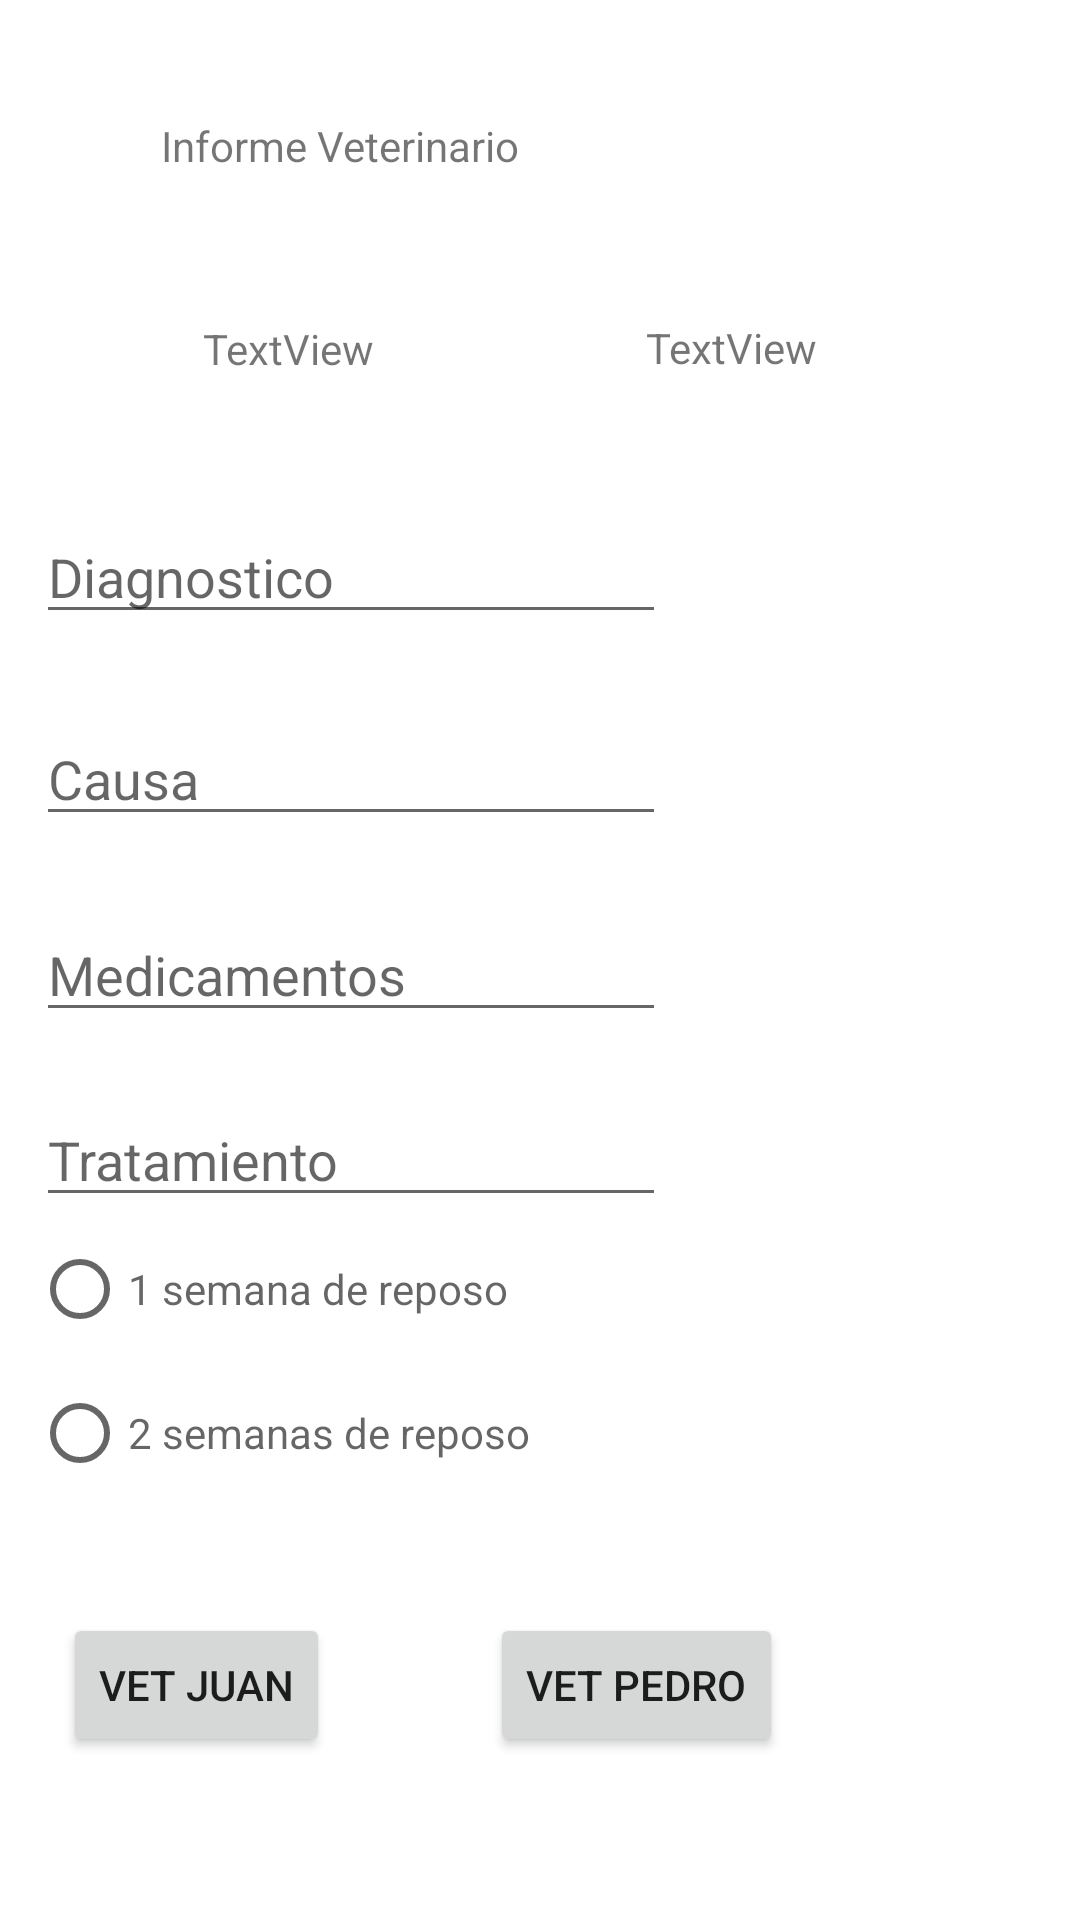

This screen was rendered from an Android layout file. Write that file and the resources it references.
<!-- AndroidManifest.xml: application theme Theme.Tp2JuanIgnacioDominguez -->
<!-- res/layout/activity_veterinaria.xml -->
<?xml version="1.0" encoding="utf-8"?>
<androidx.constraintlayout.widget.ConstraintLayout xmlns:android="http://schemas.android.com/apk/res/android"
    xmlns:app="http://schemas.android.com/apk/res-auto"
    xmlns:tools="http://schemas.android.com/tools"
    android:layout_width="match_parent"
    android:layout_height="match_parent"
    tools:context=".Veterinaria">

    <TextView
        android:id="@+id/titulo2"
        android:layout_width="252dp"
        android:layout_height="40dp"
        android:text="@string/titulo2"
        app:layout_constraintBottom_toBottomOf="parent"
        app:layout_constraintEnd_toEndOf="parent"
        app:layout_constraintHorizontal_bias="0.496"
        app:layout_constraintStart_toStartOf="parent"
        app:layout_constraintTop_toTopOf="parent"
        app:layout_constraintVertical_bias="0.065" />

    <TextView
        android:id="@+id/tvNombre"
        android:layout_width="wrap_content"
        android:layout_height="wrap_content"
        android:text="TextView"
        app:layout_constraintBottom_toBottomOf="parent"
        app:layout_constraintEnd_toEndOf="parent"
        app:layout_constraintHorizontal_bias="0.223"
        app:layout_constraintStart_toStartOf="parent"
        app:layout_constraintTop_toTopOf="parent"
        app:layout_constraintVertical_bias="0.172" />

    <TextView
        android:id="@+id/tvTipo"
        android:layout_width="wrap_content"
        android:layout_height="wrap_content"
        android:text="TextView"
        app:layout_constraintBottom_toBottomOf="parent"
        app:layout_constraintEnd_toEndOf="parent"
        app:layout_constraintHorizontal_bias="0.711"
        app:layout_constraintStart_toStartOf="parent"
        app:layout_constraintTop_toTopOf="parent"
        app:layout_constraintVertical_bias="0.171" />

    <EditText
        android:id="@+id/eDiagnostico"
        android:layout_width="wrap_content"
        android:layout_height="wrap_content"
        android:ems="10"
        android:hint="@string/diagnostico"
        android:inputType="textPersonName"
        app:layout_constraintBottom_toBottomOf="parent"
        app:layout_constraintEnd_toEndOf="parent"
        app:layout_constraintHorizontal_bias="0.079"
        app:layout_constraintStart_toStartOf="parent"
        app:layout_constraintTop_toTopOf="parent"
        app:layout_constraintVertical_bias="0.284" />

    <EditText
        android:id="@+id/eCausa"
        android:layout_width="wrap_content"
        android:layout_height="wrap_content"
        android:ems="10"
        android:hint="@string/causa2"
        android:inputType="textPersonName"
        app:layout_constraintBottom_toBottomOf="parent"
        app:layout_constraintEnd_toEndOf="parent"
        app:layout_constraintHorizontal_bias="0.079"
        app:layout_constraintStart_toStartOf="parent"
        app:layout_constraintTop_toBottomOf="@+id/eDiagnostico"
        app:layout_constraintVertical_bias="0.067" />

    <EditText
        android:id="@+id/eMedicamento"
        android:layout_width="wrap_content"
        android:layout_height="wrap_content"
        android:ems="10"
        android:hint="@string/medicamentos"
        android:inputType="textPersonName"
        app:layout_constraintBottom_toBottomOf="parent"
        app:layout_constraintEnd_toEndOf="parent"
        app:layout_constraintHorizontal_bias="0.079"
        app:layout_constraintStart_toStartOf="parent"
        app:layout_constraintTop_toBottomOf="@+id/eCausa"
        app:layout_constraintVertical_bias="0.075" />

    <EditText
        android:id="@+id/eTratamiento"
        android:layout_width="wrap_content"
        android:layout_height="wrap_content"
        android:ems="10"
        android:hint="@string/tratamiento"
        android:inputType="textPersonName"
        app:layout_constraintBottom_toBottomOf="parent"
        app:layout_constraintEnd_toEndOf="parent"
        app:layout_constraintHorizontal_bias="0.079"
        app:layout_constraintStart_toStartOf="parent"
        app:layout_constraintTop_toBottomOf="@+id/eMedicamento"
        app:layout_constraintVertical_bias="0.08" />

    <RadioGroup
        android:id="@+id/radioGroup2"
        android:layout_width="267dp"
        android:layout_height="102dp"
        app:layout_constraintBottom_toBottomOf="parent"
        app:layout_constraintEnd_toEndOf="parent"
        app:layout_constraintHorizontal_bias="0.115"
        app:layout_constraintStart_toStartOf="parent"
        app:layout_constraintTop_toBottomOf="@+id/eTratamiento"
        app:layout_constraintVertical_bias="0.0">

        <RadioButton
            android:id="@+id/rbReposo1"
            android:layout_width="match_parent"
            android:layout_height="wrap_content"
            android:hint="@string/rbReposo" />

        <RadioButton
            android:id="@+id/rbReposo2"
            android:layout_width="match_parent"
            android:layout_height="wrap_content"
            android:hint="@string/rbReposo2" />
    </RadioGroup>

    <Button
        android:id="@+id/btnVet1"
        android:layout_width="wrap_content"
        android:layout_height="wrap_content"
        android:text="@string/VetJuan"
        app:layout_constraintBottom_toBottomOf="parent"
        app:layout_constraintEnd_toEndOf="parent"
        app:layout_constraintHorizontal_bias="0.078"
        app:layout_constraintStart_toStartOf="parent"
        app:layout_constraintTop_toBottomOf="@+id/radioGroup2"
        app:layout_constraintVertical_bias="0.354" />

    <Button
        android:id="@+id/btnVet2"
        android:layout_width="wrap_content"
        android:layout_height="wrap_content"
        android:text="@string/VetPedro"
        app:layout_constraintBottom_toBottomOf="parent"
        app:layout_constraintEnd_toEndOf="parent"
        app:layout_constraintHorizontal_bias="0.622"
        app:layout_constraintStart_toStartOf="parent"
        app:layout_constraintTop_toBottomOf="@+id/radioGroup2"
        app:layout_constraintVertical_bias="0.354" />
</androidx.constraintlayout.widget.ConstraintLayout>
<!-- resources referenced by this layout -->
<resources>
  <string name="VetJuan">Vet Juan</string>
  <string name="VetPedro">Vet Pedro</string>
  <string name="causa2">Causa</string>
  <string name="diagnostico">Diagnostico</string>
  <string name="medicamentos">Medicamentos</string>
  <string name="rbReposo">1 semana de reposo</string>
  <string name="rbReposo2">2 semanas de reposo</string>
  <string name="titulo2">Informe Veterinario</string>
  <string name="tratamiento">Tratamiento</string>
  <style name="Theme.Tp2JuanIgnacioDominguez" parent="Theme.MaterialComponents.DayNight.DarkActionBar">
          
          <item name="colorPrimary">@color/purple_500</item>
          <item name="colorPrimaryVariant">@color/purple_700</item>
          <item name="colorOnPrimary">@color/white</item>
          
          <item name="colorSecondary">@color/teal_200</item>
          <item name="colorSecondaryVariant">@color/teal_700</item>
          <item name="colorOnSecondary">@color/black</item>
          
          <item name="android:statusBarColor" tools:targetApi="l">?attr/colorPrimaryVariant</item>
          
      </style>
  <!-- not gathered from this repository: default colours our renderer supplied (Android Studio template values) -->
  <color name="purple_500">#FF6200EE</color>
  <color name="purple_700">#FF3700B3</color>
  <color name="teal_200">#FF03DAC5</color>
  <color name="teal_700">#FF018786</color>
  <color name="black">#FF000000</color>
  <color name="white">#FFFFFFFF</color>
</resources>
